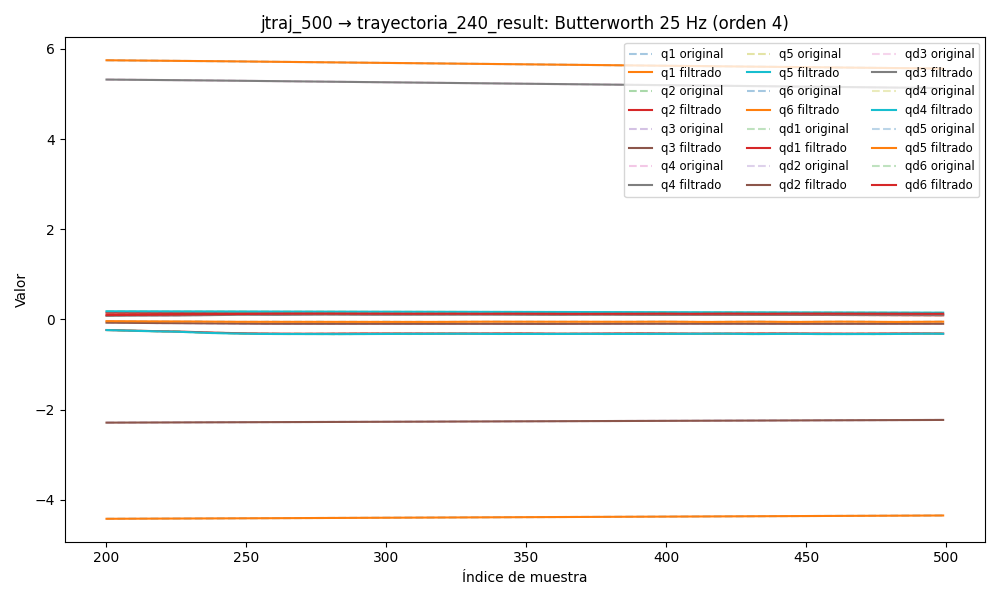

The data file committed next to this chart (first rows):
timestamp, q1, q2, q3, q4, q5, q6, qd1, qd2, qd3, qd4, qd5, qd6, tau1, tau2, tau3, tau4, tau5, tau6
1749031783, 5.779, 0.1571, -2.301, 5.352, 0.1854, -4.436, 0.03718, 0.01065, -0.02386, 0.03448, -0.00914, -0.02782, 0.2173, -0.5003, 0.3922, 0.2262, -0.2137, -0.1301
1749031783, 5.779, 0.1571, -2.301, 5.352, 0.1854, -4.436, 0.03475, 0.009273, -0.02226, 0.03235, -0.007761, -0.02593, 0.1919, -0.4853, 0.3808, 0.2272, -0.2014, -0.1294
1749031783, 5.779, 0.1571, -2.301, 5.352, 0.1854, -4.436, 0.03237, 0.007928, -0.02067, 0.03025, -0.006424, -0.02405, 0.219, -0.508, 0.3649, 0.2418, -0.2063, -0.1267
1749031783, 5.779, 0.1571, -2.301, 5.352, 0.1854, -4.436, 0.03002, 0.006641, -0.01907, 0.02815, -0.005166, -0.0222, 0.2073, -0.5191, 0.3927, 0.2305, -0.2087, -0.134
1749031783, 5.779, 0.1571, -2.301, 5.352, 0.1854, -4.436, 0.02773, 0.005436, -0.01747, 0.02607, -0.004021, -0.02038, 0.2072, -0.531, 0.394, 0.2482, -0.189, -0.1392
1749031783, 5.779, 0.1571, -2.301, 5.352, 0.1853, -4.436, 0.02548, 0.004332, -0.01588, 0.02398, -0.003012, -0.01859, 0.2191, -0.5394, 0.3823, 0.2291, -0.1986, -0.1287
1749031783, 5.779, 0.1571, -2.301, 5.352, 0.1853, -4.436, 0.02327, 0.003346, -0.01429, 0.0219, -0.002155, -0.01683, 0.2141, -0.5353, 0.366, 0.2198, -0.1955, -0.1476
1749031783, 5.78, 0.1571, -2.301, 5.352, 0.1853, -4.436, 0.02111, 0.002488, -0.01272, 0.0198, -0.001457, -0.01512, 0.2356, -0.5411, 0.3699, 0.223, -0.1825, -0.1273
1749031783, 5.78, 0.1571, -2.301, 5.352, 0.1853, -4.436, 0.01898, 0.001761, -0.01118, 0.01769, -0.0009136, -0.01345, 0.2158, -0.5691, 0.3645, 0.2236, -0.1672, -0.1256
1749031783, 5.78, 0.1571, -2.301, 5.352, 0.1853, -4.436, 0.01686, 0.001163, -0.009688, 0.01558, -0.0005152, -0.01182, 0.2158, -0.5691, 0.3645, 0.2236, -0.1672, -0.1256
1749031783, 5.78, 0.1571, -2.301, 5.352, 0.1853, -4.436, 0.01477, 0.0006873, -0.008251, 0.01346, -0.000245, -0.01024, 0.2539, -0.6088, 0.3861, 0.223, -0.1413, -0.131
1749031783, 5.78, 0.1571, -2.301, 5.352, 0.1853, -4.436, 0.01269, 0.0003201, -0.006889, 0.01135, -8.21740589987703e-05, -0.00872, 0.2429, -0.6158, 0.3906, 0.207, -0.153, -0.1053
1749031783, 5.78, 0.1571, -2.301, 5.352, 0.1853, -4.436, 0.01063, 4.600020005191778e-05, -0.00562, 0.009268, -4.0236901045998965e-06, -0.007264, 0.2305, -0.624, 0.4085, 0.2159, -0.1467, -0.09219
1749031783, 5.78, 0.1571, -2.301, 5.352, 0.1853, -4.436, 0.008602, -0.0001531, -0.004457, 0.007246, 1.2291863650386876e-05, -0.00588, 0.1822, -0.6427, 0.4081, 0.1797, -0.1255, -0.0884
1749031783, 5.78, 0.1571, -2.301, 5.352, 0.1853, -4.436, 0.006619, -0.0002957, -0.003411, 0.005309, -1.1888122220614816e-05, -0.00458, 0.1524, -0.6528, 0.422, 0.1494, -0.1327, -0.08926
1749031783, 5.78, 0.1571, -2.301, 5.352, 0.1853, -4.436, 0.004704, -0.0003993, -0.002489, 0.00349, -5.794978095043599e-05, -0.003371, 0.1527, -0.6372, 0.424, 0.1568, -0.1219, -0.08299
1749031783, 5.78, 0.1571, -2.301, 5.352, 0.1853, -4.436, 0.002883, -0.0004793, -0.001692, 0.00182, -0.0001108, -0.002262, 0.1467, -0.6777, 0.4379, 0.1352, -0.1156, -0.07202
1749031783, 5.78, 0.1571, -2.301, 5.352, 0.1853, -4.436, 0.001183, -0.000548, -0.001015, 0.0003245, -0.0001592, -0.001259, 0.1288, -0.6607, 0.4632, 0.1405, -0.1098, -0.04276
1749031783, 5.78, 0.1571, -2.301, 5.352, 0.1853, -4.436, -0.0003685, -0.000614, -0.00045, -0.0009737, -0.0001956, -0.0003674, 0.09222, -0.6823, 0.4653, 0.144, -0.103, -0.03771
1749031783, 5.78, 0.1571, -2.301, 5.352, 0.1853, -4.436, -0.00175, -0.0006822, 1.551026167174738e-05, -0.002061, -0.0002163, 0.0004108, 0.1044, -0.7016, 0.4638, 0.1312, -0.1061, -0.0421
1749031783, 5.78, 0.1571, -2.301, 5.352, 0.1853, -4.436, -0.002944, -0.0007538, 0.000396, -0.002932, -0.0002202, 0.001074, 0.1102, -0.7166, 0.4941, 0.1315, -0.1059, -0.03011
1749031783, 5.78, 0.1571, -2.301, 5.352, 0.1853, -4.436, -0.003939, -0.000827, 0.0007065, -0.003592, -0.0002086, 0.001623, 0.07809, -0.7003, 0.4981, 0.115, -0.08171, -0.01623
1749031783, 5.78, 0.1571, -2.301, 5.352, 0.1853, -4.436, -0.004733, -0.0008978, 0.0009611, -0.00405, -0.0001844, 0.002061, 0.05031, -0.7214, 0.4876, 0.0982, -0.104, -0.0262
1749031783, 5.78, 0.1571, -2.301, 5.352, 0.1853, -4.436, -0.005331, -0.0009609, 0.001172, -0.004327, -0.0001514, 0.002391, 0.064, -0.6914, 0.5156, 0.07512, -0.08558, -0.03258
1749031783, 5.78, 0.1571, -2.301, 5.352, 0.1853, -4.436, -0.005744, -0.001011, 0.001348, -0.004445, -0.0001136, 0.00262, 0.03473, -0.7097, 0.5111, 0.08075, -0.08264, -0.02838
1749031783, 5.78, 0.1571, -2.301, 5.352, 0.1853, -4.436, -0.005989, -0.001043, 0.001494, -0.004431, -7.483924083538429e-05, 0.002757, 0.06512, -0.7187, 0.5044, 0.07828, -0.08718, -0.02257
1749031783, 5.78, 0.1571, -2.301, 5.352, 0.1853, -4.436, -0.006086, -0.001054, 0.001615, -0.004312, -3.8496774365935556e-05, 0.002811, 0.04922, -0.7402, 0.5007, 0.07041, -0.08329, -0.01576
1749031783, 5.78, 0.1571, -2.301, 5.352, 0.1853, -4.436, -0.006058, -0.001042, 0.001709, -0.004115, -7.106831552794656e-06, 0.002794, 0.06856, -0.7354, 0.4901, 0.07924, -0.09349, 0.007619
1749031783, 5.78, 0.1571, -2.301, 5.352, 0.1853, -4.436, -0.005927, -0.001008, 0.001777, -0.003864, 1.7648469418180844e-05, 0.002718, 0.02939, -0.753, 0.5077, 0.0802, -0.08611, -0.006221
1749031783, 5.78, 0.1571, -2.301, 5.352, 0.1853, -4.436, -0.005716, -0.0009541, 0.001815, -0.003582, 3.495986356610245e-05, 0.002596, 0.03932, -0.7409, 0.5038, 0.06627, -0.08624, -0.005538
1749031783, 5.78, 0.1571, -2.301, 5.352, 0.1853, -4.436, -0.005442, -0.0008835, 0.001822, -0.003287, 4.4813462326303285e-05, 0.002441, 0.0239, -0.7477, 0.515, 0.06361, -0.07455, 8.538365364074707e-05
1749031783, 5.78, 0.1571, -2.301, 5.352, 0.1853, -4.436, -0.005122, -0.0008008, 0.001798, -0.002992, 4.785811495163187e-05, 0.002265, 0.02208, -0.7594, 0.5147, 0.05103, -0.08326, 0.000386
1749031783, 5.78, 0.1571, -2.301, 5.352, 0.1853, -4.436, -0.004768, -0.0007113, 0.001742, -0.002708, 4.524052493972039e-05, 0.002079, 0.02711, -0.7437, 0.5154, 0.05405, -0.08307, -0.001795
1749031783, 5.78, 0.1571, -2.301, 5.352, 0.1853, -4.436, -0.00439, -0.0006198, 0.001657, -0.002439, 3.8428225245628395e-05, 0.001891, 0.04939, -0.744, 0.5183, 0.05904, -0.08179, 0.01139
1749031783, 5.78, 0.1571, -2.301, 5.352, 0.1853, -4.436, -0.003997, -0.0005311, 0.001547, -0.002189, 2.903664440051552e-05, 0.001711, 0.04555, -0.7454, 0.4993, 0.06102, -0.09422, 0.006506
1749031783, 5.78, 0.1571, -2.301, 5.352, 0.1853, -4.436, -0.003593, -0.0004493, 0.001419, -0.001957, 1.8672205738510785e-05, 0.001543, 0.06604, -0.7311, 0.5077, 0.06398, -0.0914, -0.004767
1749031783, 5.78, 0.1571, -2.301, 5.352, 0.1853, -4.436, -0.003186, -0.0003774, 0.00128, -0.001739, 8.799235103727354e-06, 0.001392, 0.04882, -0.753, 0.5165, 0.05383, -0.07835, 0.01308
1749031783, 5.78, 0.1571, -2.301, 5.352, 0.1853, -4.436, -0.002779, -0.0003174, 0.001139, -0.001532, 6.348183385003563e-07, 0.00126, 0.04562, -0.7397, 0.4966, 0.06245, -0.08182, 0.007459
1749031783, 5.78, 0.1571, -2.301, 5.352, 0.1853, -4.436, -0.002381, -0.0002706, 0.001006, -0.001334, -4.927089946717533e-06, 0.001147, 0.06113, -0.7297, 0.5058, 0.05133, -0.08938, 0.00934
1749031783, 5.78, 0.1571, -2.301, 5.352, 0.1853, -4.436, -0.001997, -0.0002371, 0.0008888, -0.001143, -7.362938365396375e-06, 0.001052, 0.04276, -0.7093, 0.5017, 0.05228, -0.09604, -0.007426
1749031783, 5.78, 0.1571, -2.301, 5.352, 0.1853, -4.436, -0.001638, -0.0002162, 0.0007966, -0.0009613, -6.539916698822331e-06, 0.0009728, 0.04837, -0.7456, 0.5076, 0.06488, -0.1002, 0.006024
1749031783, 5.78, 0.1571, -2.301, 5.352, 0.1853, -4.436, -0.001312, -0.0002065, 0.0007361, -0.0007937, -2.7113592618520892e-06, 0.0009063, 0.04637, -0.7176, 0.521, 0.06854, -0.08065, 0.003339
1749031783, 5.78, 0.1571, -2.301, 5.352, 0.1853, -4.436, -0.001032, -0.0002061, 0.0007122, -0.0006489, 3.510984119280457e-06, 0.0008481, 0.04513, -0.6938, 0.5096, 0.05995, -0.08561, -0.01281
1749031783, 5.78, 0.1571, -2.301, 5.352, 0.1853, -4.436, -0.0008109, -0.0002126, 0.0007274, -0.0005393, 1.1206437918759678e-05, 0.0007939, 0.05882, -0.686, 0.5186, 0.06381, -0.0795, -0.01653
1749031783, 5.78, 0.1571, -2.301, 5.352, 0.1853, -4.436, -0.0006604, -0.0002231, 0.0007817, -0.0004806, 1.9215651707360832e-05, 0.0007393, 0.03991, -0.6415, 0.5317, 0.08569, -0.07908, -0.01922
1749031783, 5.78, 0.1571, -2.301, 5.352, 0.1853, -4.436, -0.0005938, -0.0002347, 0.0008725, -0.0004908, 2.623065593514505e-05, 0.0006806, 0.06764, -0.6463, 0.5165, 0.07028, -0.05895, -0.01735
1749031783, 5.78, 0.1571, -2.301, 5.352, 0.1853, -4.436, -0.0006231, -0.0002442, 0.0009948, -0.0005887, 3.09032703777991e-05, 0.0006146, 0.06057, -0.6214, 0.529, 0.05226, -0.06707, -0.01652
1749031783, 5.78, 0.1571, -2.301, 5.352, 0.1853, -4.436, -0.0007588, -0.0002486, 0.001142, -0.0007929, 3.196925057305105e-05, 0.0005399, 0.06057, -0.6214, 0.529, 0.05226, -0.06707, -0.01652
1749031783, 5.78, 0.1571, -2.301, 5.352, 0.1853, -4.436, -0.001009, -0.000245, 0.001305, -0.001119, 2.838371176539176e-05, 0.0004565, 0.02678, -0.6142, 0.5236, 0.0574, -0.06179, -0.0277
1749031783, 5.78, 0.1571, -2.301, 5.352, 0.1853, -4.436, -0.00138, -0.0002311, 0.001476, -0.00158, 1.946094489154818e-05, 0.0003665, -0.002016, -0.594, 0.5477, 0.04754, -0.0538, -0.02439
1749031783, 5.78, 0.1571, -2.301, 5.352, 0.1853, -4.436, -0.001873, -0.0002053, 0.001646, -0.002182, 5.008963517964855e-06, 0.0002742, -0.00399, -0.6457, 0.5308, 0.04087, -0.05612, -0.02066
1749031783, 5.78, 0.1571, -2.301, 5.352, 0.1853, -4.436, -0.002488, -0.0001669, 0.001808, -0.002924, -1.455366237232382e-05, 0.0001863, -0.04807, -0.6208, 0.5453, 0.04127, -0.05666, -0.02728
1749031783, 5.78, 0.1571, -2.301, 5.352, 0.1853, -4.436, -0.00322, -0.0001166, 0.001956, -0.003798, -3.811348488930075e-05, 0.0001119, -0.01342, -0.6327, 0.5519, 0.0293, -0.05464, -0.02315
1749031783, 5.78, 0.1571, -2.301, 5.352, 0.1853, -4.436, -0.004061, -5.673818804582883e-05, 0.002088, -0.004791, -6.382660355165815e-05, 6.176888471468923e-05, -0.02122, -0.6375, 0.5494, 0.01718, -0.05518, -0.01052
1749031783, 5.779, 0.1571, -2.301, 5.352, 0.1853, -4.436, -0.005002, 8.629136227345058e-06, 0.002204, -0.005879, -8.914808771795879e-05, 4.857560219518736e-05, -0.02139, -0.6525, 0.5616, -0.005354, -0.04589, -0.01073
1749031783, 5.779, 0.1571, -2.301, 5.352, 0.1853, -4.436, -0.006028, 7.349201288503465e-05, 0.002307, -0.007035, -0.0001109, 8.570349241874811e-05, -0.03753, -0.6653, 0.5475, 0.01258, -0.06074, -0.01611
1749031783, 5.779, 0.1571, -2.301, 5.352, 0.1853, -4.436, -0.007125, 0.0001299, 0.002403, -0.008226, -0.0001257, 0.0001867, -0.05208, -0.6703, 0.5371, -0.01661, -0.0655, -0.00825
1749031783, 5.779, 0.1571, -2.301, 5.352, 0.1853, -4.436, -0.008275, 0.0001682, 0.002499, -0.009419, -0.0001297, 0.0003641, -0.06874, -0.6729, 0.5638, 0.006497, -0.06854, 0.01309
1749031783, 5.779, 0.1571, -2.301, 5.352, 0.1853, -4.436, -0.009459, 0.0001774, 0.002607, -0.01058, -0.0001197, 0.0006288, -0.1066, -0.6962, 0.5794, 0.009005, -0.06749, 0.01492
1749031783, 5.779, 0.1571, -2.301, 5.352, 0.1853, -4.436, -0.01066, 0.0001454, 0.002738, -0.01167, -9.304665913686778e-05, 0.000989, -0.1009, -0.7074, 0.5811, -0.01986, -0.08204, 0.01638
... 10,600 more rows
